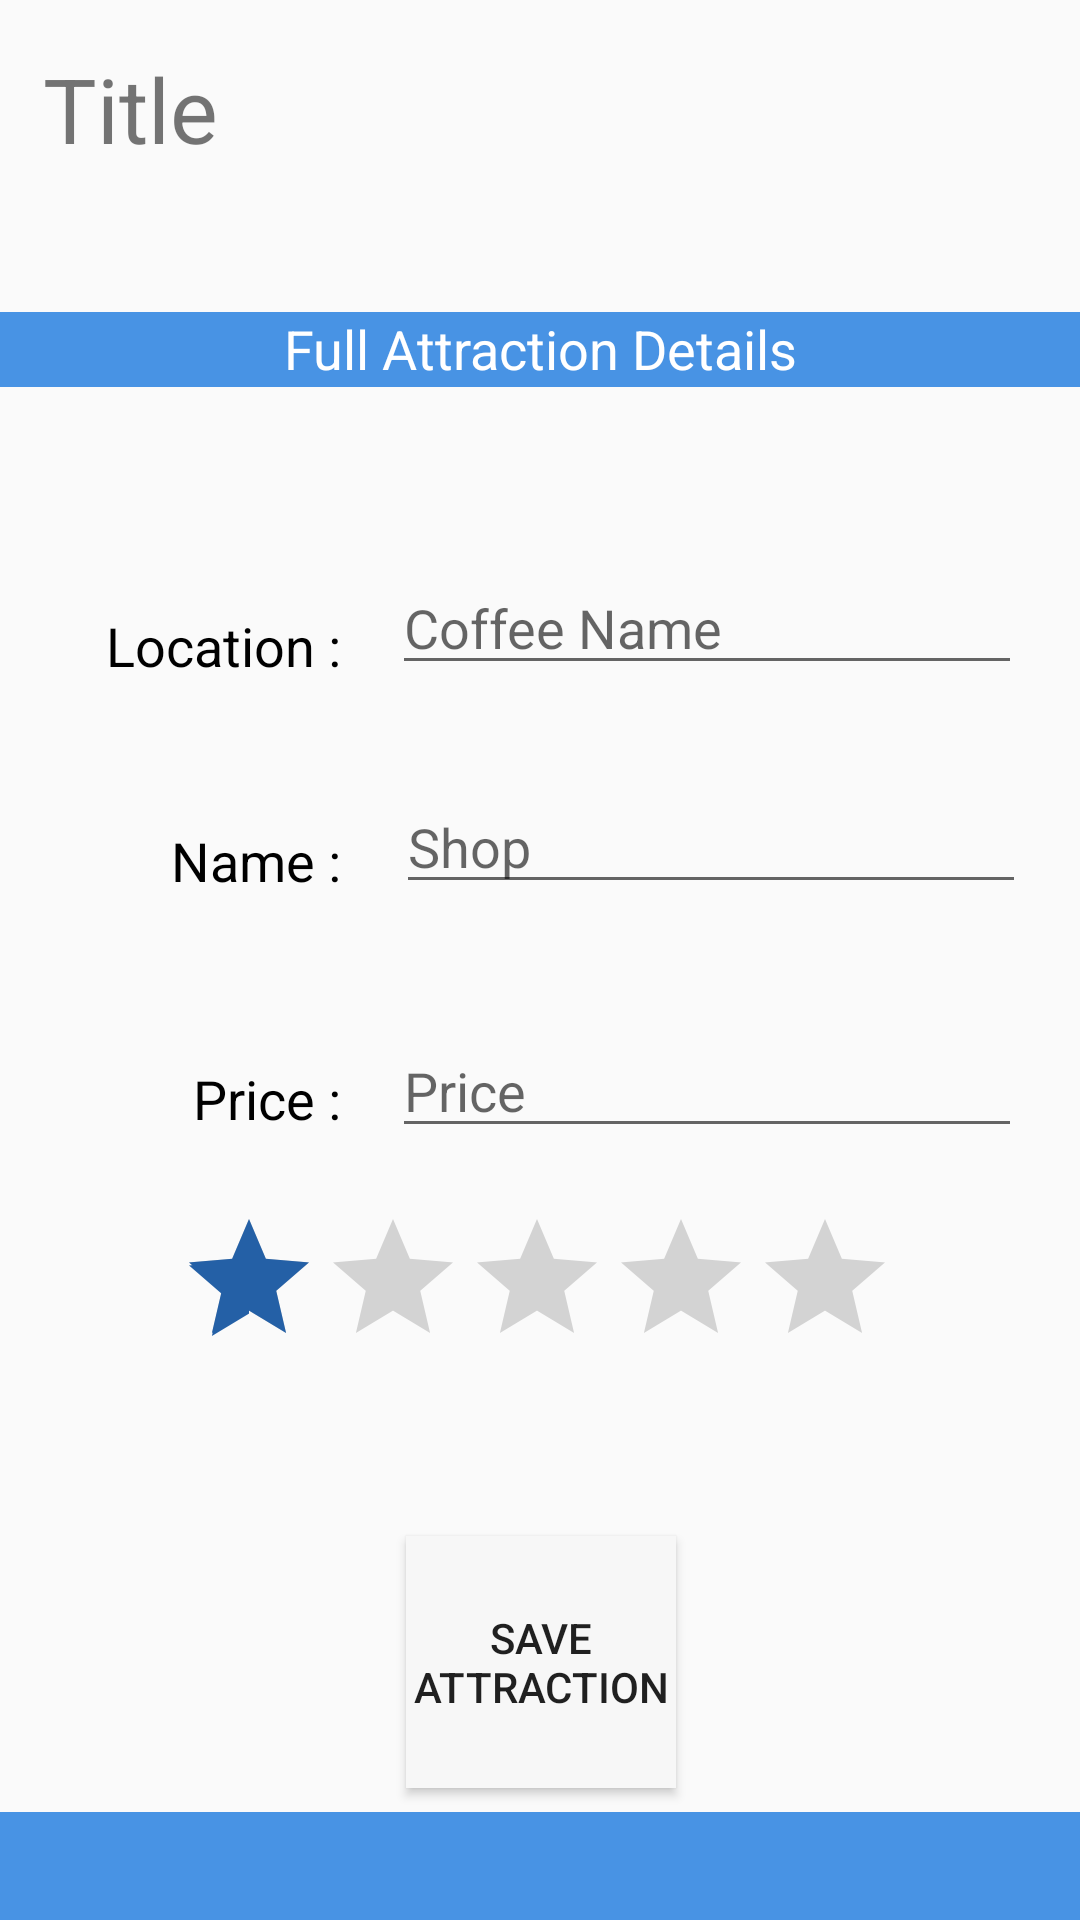

Reconstruct the res/layout file that produces this screen, plus the resources it refers to.
<!-- AndroidManifest.xml: application theme AppTheme -->
<!-- res/layout/edit.xml -->
<?xml version="1.0" encoding="utf-8"?>
<android.support.constraint.ConstraintLayout xmlns:android="http://schemas.android.com/apk/res/android"
    xmlns:app="http://schemas.android.com/apk/res-auto"
    xmlns:tools="http://schemas.android.com/tools"
    android:layout_width="match_parent"
    android:layout_height="match_parent"
    tools:context=".activities.Edit">

    <TextView
        android:id="@+id/editBarTV"
        android:layout_width="0dp"
        android:layout_height="25dp"
        android:layout_marginTop="104dp"
        android:background="@color/colorPrimary"
        android:paddingBottom="2dp"
        android:text="@string/attractionDetailsLbl"
        android:textAlignment="center"
        android:textColor="@color/colorFontWhite"
        android:textSize="18sp"
        app:layout_constraintEnd_toEndOf="parent"
        app:layout_constraintHorizontal_bias="0.0"
        app:layout_constraintStart_toStartOf="parent"
        app:layout_constraintTop_toTopOf="parent" />

    <TextView
        android:id="@+id/editfooter"
        android:layout_width="0dp"
        android:layout_height="36dp"
        android:background="@color/colorPrimary"
        android:paddingTop="5dp"

        android:textAlignment="center"
        android:textColor="@color/colorFontWhite"
        android:textSize="16sp"
        android:textStyle="bold"
        app:layout_constraintBottom_toBottomOf="parent"
        app:layout_constraintEnd_toEndOf="parent"
        app:layout_constraintHorizontal_bias="0.523"
        app:layout_constraintStart_toStartOf="parent"
        app:layout_constraintTop_toTopOf="parent"
        app:layout_constraintVertical_bias="1.0" />

    <TextView
        android:id="@+id/editPriceTV"
        android:layout_width="99dp"
        android:layout_height="43dp"
        android:paddingTop="10dp"
        android:text="@string/attractionPriceLbl"
        android:textAlignment="textEnd"
        android:textColor="@color/colorFontBlack"
        android:textSize="18sp"
        app:layout_constraintBottom_toTopOf="@+id/editfooter"
        app:layout_constraintEnd_toEndOf="parent"
        app:layout_constraintHorizontal_bias="0.056"
        app:layout_constraintStart_toStartOf="parent"
        app:layout_constraintTop_toTopOf="parent"
        app:layout_constraintVertical_bias="0.613" />

    <TextView
        android:id="@+id/editShopTV"
        android:layout_width="99dp"
        android:layout_height="43dp"
        android:paddingTop="10dp"
        android:text="@string/attractionLocationLbl"
        android:textAlignment="textEnd"
        android:textColor="@color/colorFontBlack"
        android:textSize="18sp"
        app:layout_constraintBottom_toTopOf="@+id/editfooter"
        app:layout_constraintEnd_toEndOf="parent"
        app:layout_constraintHorizontal_bias="0.056"
        app:layout_constraintStart_toStartOf="parent"
        app:layout_constraintTop_toTopOf="parent"
        app:layout_constraintVertical_bias="0.472" />

    <TextView
        android:id="@+id/editNameTV"
        android:layout_width="99dp"
        android:layout_height="43dp"
        android:paddingTop="10dp"
        android:text="@string/attractionNameLbl"
        android:textAlignment="textEnd"
        android:textColor="@color/colorFontBlack"
        android:textSize="18sp"
        app:layout_constraintBottom_toTopOf="@+id/editfooter"
        app:layout_constraintEnd_toEndOf="parent"
        app:layout_constraintHorizontal_bias="0.056"
        app:layout_constraintStart_toStartOf="parent"
        app:layout_constraintTop_toTopOf="parent"
        app:layout_constraintVertical_bias="0.344" />

    <EditText
        android:id="@+id/editNameET"
        android:layout_width="wrap_content"
        android:layout_height="wrap_content"
        android:layout_marginBottom="8dp"
        android:layout_marginEnd="8dp"
        android:layout_marginStart="8dp"
        android:layout_marginTop="8dp"
        android:ems="10"
        android:hint="Coffee Name"
        android:inputType="textPersonName"
        app:layout_constraintBottom_toBottomOf="parent"
        app:layout_constraintEnd_toEndOf="parent"
        app:layout_constraintHorizontal_bias="0.447"
        app:layout_constraintStart_toEndOf="@+id/editNameTV"
        app:layout_constraintTop_toTopOf="parent"
        app:layout_constraintVertical_bias="0.307" />

    <EditText
        android:id="@+id/editPriceET"
        android:layout_width="wrap_content"
        android:layout_height="wrap_content"
        android:layout_marginBottom="8dp"
        android:layout_marginEnd="8dp"
        android:layout_marginStart="8dp"
        android:layout_marginTop="8dp"
        android:ems="10"
        android:hint="Price"
        android:inputType="numberDecimal"
        app:layout_constraintBottom_toBottomOf="parent"
        app:layout_constraintEnd_toEndOf="parent"
        app:layout_constraintHorizontal_bias="0.447"
        app:layout_constraintStart_toEndOf="@+id/editPriceTV"
        app:layout_constraintTop_toTopOf="parent"
        app:layout_constraintVertical_bias="0.572" />

    <EditText
        android:id="@+id/editShopET"
        android:layout_width="wrap_content"
        android:layout_height="wrap_content"
        android:layout_marginStart="8dp"
        android:ems="10"
        android:hint="Shop"
        android:inputType="textPersonName"
        app:layout_constraintBottom_toTopOf="@+id/editPriceET"
        app:layout_constraintEnd_toEndOf="parent"
        app:layout_constraintHorizontal_bias="0.369"
        app:layout_constraintStart_toEndOf="@+id/editShopTV"
        app:layout_constraintTop_toBottomOf="@+id/editNameET"
        app:layout_constraintVertical_bias="0.444" />

    <RatingBar
        android:id="@+id/editRatingBar"
        android:layout_width="242dp"
        android:layout_height="52dp"
        android:rating="1"
        android:stepSize="0.5"
        app:layout_constraintBottom_toTopOf="@+id/editfooter"
        app:layout_constraintEnd_toEndOf="parent"
        app:layout_constraintStart_toStartOf="parent"
        app:layout_constraintTop_toBottomOf="@+id/editPriceET"
        app:layout_constraintVertical_bias="0.116" />

    <Button
        android:id="@+id/editCoffeeBtn"
        android:layout_width="90dp"
        android:layout_height="84dp"
        android:layout_marginBottom="8dp"
        android:background="@color/colorFontOffWhite"

        android:onClick="saveAttraction"
        android:text="@string/saveCoffeeBtn"
        app:layout_constraintBottom_toTopOf="@+id/editfooter"
        app:layout_constraintEnd_toEndOf="parent"
        app:layout_constraintHorizontal_bias="0.501"
        app:layout_constraintStart_toStartOf="parent"
        app:layout_constraintTop_toBottomOf="@+id/addRatingBar"
        app:layout_constraintVertical_bias="0.466" />

    <TextView
        android:id="@+id/editTitleTV"
        android:layout_width="254dp"
        android:layout_height="wrap_content"
        android:layout_marginEnd="8dp"
        android:layout_marginStart="8dp"
        android:layout_marginTop="16dp"
        android:text="Title"
        android:textSize="30sp"
        app:layout_constraintEnd_toEndOf="parent"
        app:layout_constraintHorizontal_bias="0.07"
        app:layout_constraintStart_toStartOf="parent"
        app:layout_constraintTop_toTopOf="parent" />

    <ImageView
        android:id="@+id/editFavourite"
        android:layout_width="wrap_content"
        android:layout_height="wrap_content"
        android:layout_marginEnd="8dp"
        android:layout_marginStart="8dp"
        android:layout_marginTop="16dp"
        android:onClick="toggle"
        app:layout_constraintEnd_toEndOf="parent"
        app:layout_constraintHorizontal_bias="0.929"
        app:layout_constraintStart_toStartOf="parent"
        app:layout_constraintTop_toTopOf="parent"
        app:srcCompat="@drawable/favourites_72" />

</android.support.constraint.ConstraintLayout>
<!-- resources referenced by this layout -->
<resources>
  <color name="colorFontBlack">#000000</color>
  <color name="colorFontOffWhite">#f7f7f7</color>
  <color name="colorFontWhite">#ffffff</color>
  <color name="colorPrimary">#4893e4</color>
  <string name="attractionDetailsLbl">Full Attraction Details</string>
  <string name="attractionLocationLbl">Name :</string>
  <string name="attractionNameLbl">Location :</string>
  <string name="attractionPriceLbl">Price : </string>
  <string name="saveCoffeeBtn">Save Attraction</string>
  <style name="AppTheme" parent="Theme.AppCompat.Light.DarkActionBar">
          
          <item name="colorPrimary">@color/colorPrimary</item>
          <item name="colorPrimaryDark">@color/colorPrimaryDark</item>
          <item name="colorAccent">@color/colorAccent</item>
          <item name="coordinatorLayoutStyle">@style/Widget.Design.CoordinatorLayout</item>
          <item name="windowActionModeOverlay">true</item>
          <item name="actionModeBackground">@color/colorPrimary</item>
      </style>
  <color name="colorPrimaryDark">#346daf</color>
  <color name="colorAccent">#2460a6</color>
</resources>
